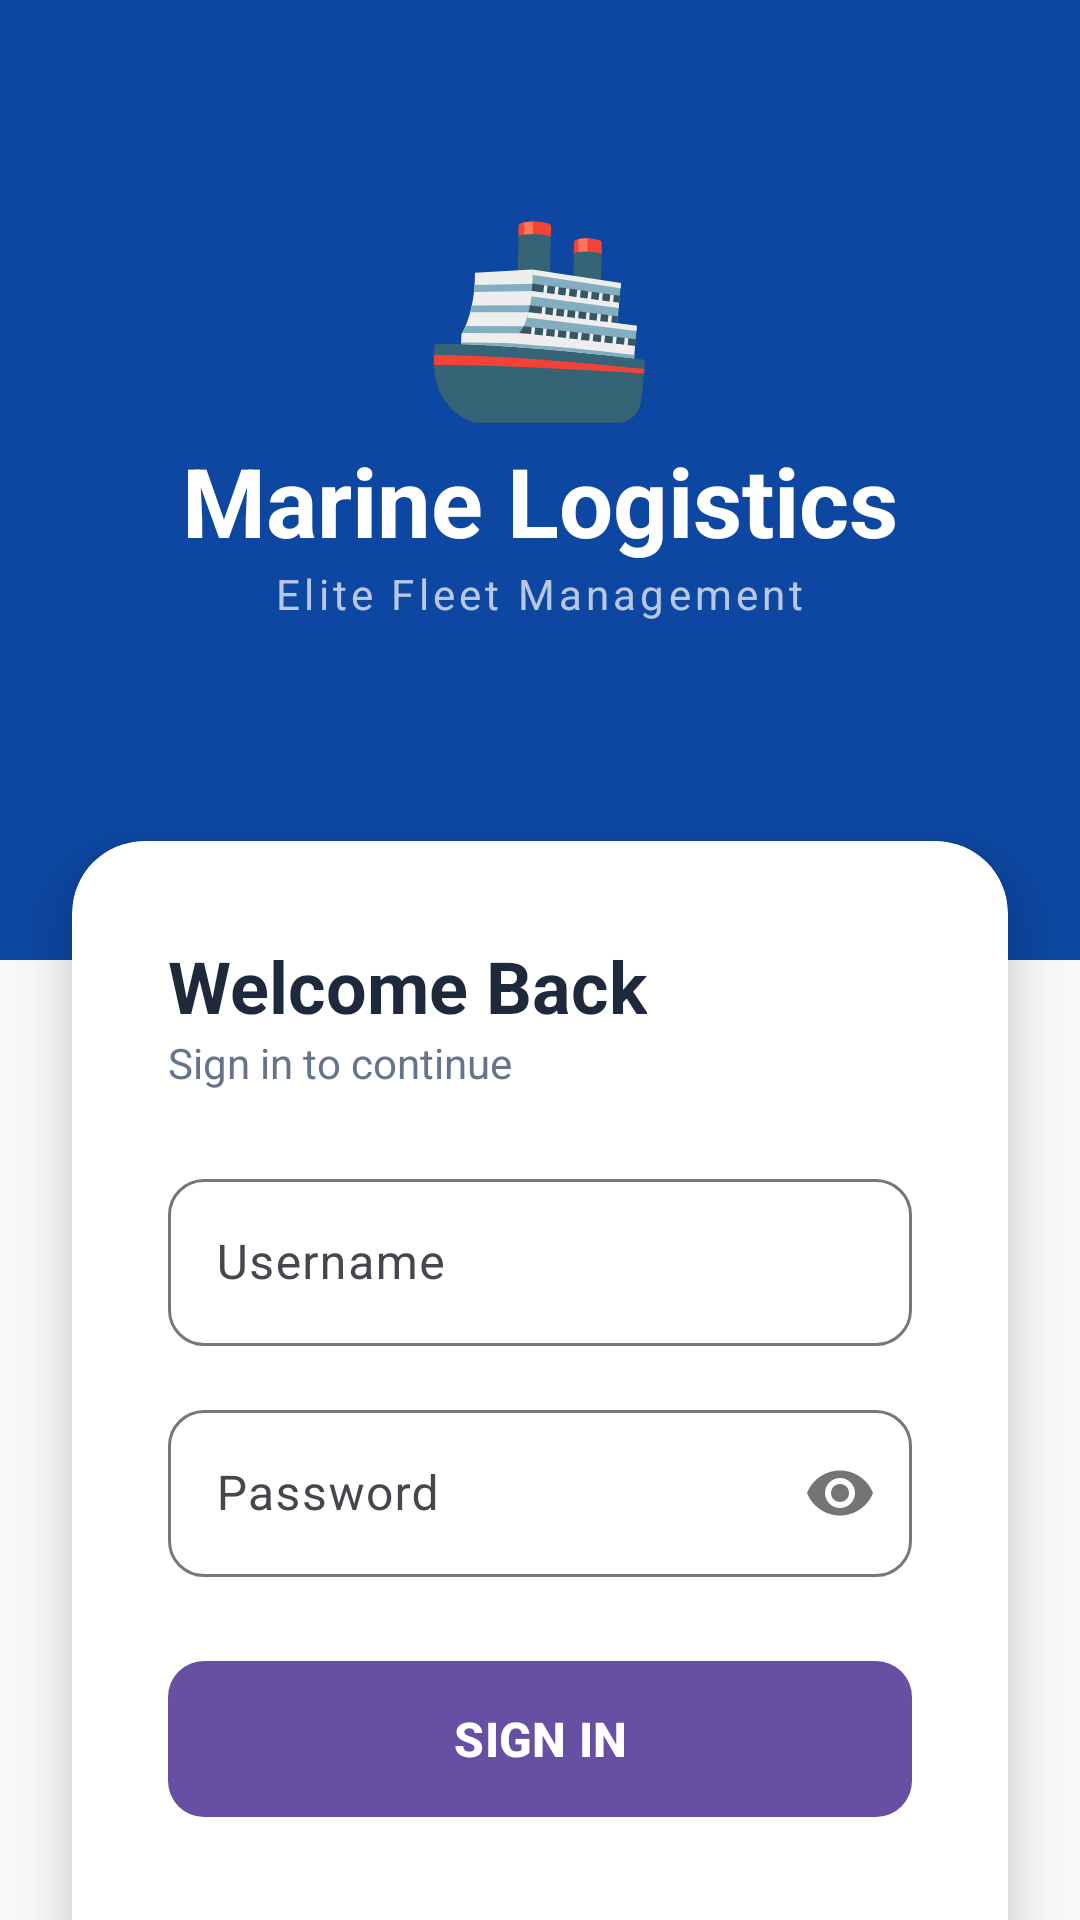

Write the Android layout XML for this screen, with the resource values it uses.
<!-- AndroidManifest.xml: application theme Theme.MarineAndLogistric -->
<!-- res/layout/activity_main.xml -->
<?xml version="1.0" encoding="utf-8"?>
<androidx.constraintlayout.widget.ConstraintLayout xmlns:android="http://schemas.android.com/apk/res/android"
    xmlns:app="http://schemas.android.com/apk/res-auto"
    android:layout_width="match_parent"
    android:layout_height="match_parent"
    android:background="@color/background">

    
    <View
        android:id="@+id/loginHeader"
        android:layout_width="match_parent"
        android:layout_height="320dp"
        android:background="@color/primary"
        app:layout_constraintTop_toTopOf="parent" />

    <LinearLayout
        android:id="@+id/brandContainer"
        android:layout_width="wrap_content"
        android:layout_height="wrap_content"
        android:gravity="center"
        android:orientation="vertical"
        android:layout_marginTop="60dp"
        app:layout_constraintEnd_toEndOf="parent"
        app:layout_constraintStart_toStartOf="parent"
        app:layout_constraintTop_toTopOf="parent">

        <TextView
            android:layout_width="wrap_content"
            android:layout_height="wrap_content"
            android:text="🚢"
            android:textSize="64sp" />

        <TextView
            android:layout_width="wrap_content"
            android:layout_height="wrap_content"
            android:text="Marine Logistics"
            android:textColor="@color/white"
            android:textSize="32sp"
            android:textStyle="bold" />

        <TextView
            android:layout_width="wrap_content"
            android:layout_height="wrap_content"
            android:text="Elite Fleet Management"
            android:textColor="#B3FFFFFF"
            android:textSize="14sp"
            android:letterSpacing="0.1" />
    </LinearLayout>

    
    <androidx.cardview.widget.CardView
        android:layout_width="match_parent"
        android:layout_height="wrap_content"
        android:layout_marginHorizontal="24dp"
        android:layout_marginTop="-40dp"
        app:cardCornerRadius="24dp"
        app:cardElevation="12dp"
        app:layout_constraintTop_toBottomOf="@+id/loginHeader">

        <LinearLayout
            android:layout_width="match_parent"
            android:layout_height="wrap_content"
            android:orientation="vertical"
            android:padding="32dp">

            <TextView
                android:layout_width="wrap_content"
                android:layout_height="wrap_content"
                android:text="Welcome Back"
                android:textColor="@color/onSurface"
                android:textSize="24sp"
                android:textStyle="bold" />

            <TextView
                android:layout_width="wrap_content"
                android:layout_height="wrap_content"
                android:layout_marginBottom="24dp"
                android:text="Sign in to continue"
                android:textColor="@color/onSurfaceVariant"
                android:textSize="14sp" />

            <com.google.android.material.textfield.TextInputLayout
                style="@style/Widget.Material3.TextInputLayout.OutlinedBox"
                android:layout_width="match_parent"
                android:layout_height="wrap_content"
                android:layout_marginBottom="16dp"
                android:hint="Username"
                app:boxCornerRadiusTopStart="12dp"
                app:boxCornerRadiusTopEnd="12dp"
                app:boxCornerRadiusBottomStart="12dp"
                app:boxCornerRadiusBottomEnd="12dp">

                <com.google.android.material.textfield.TextInputEditText
                    android:id="@+id/etUsername"
                    android:layout_width="match_parent"
                    android:layout_height="wrap_content"
                    android:inputType="text" />
            </com.google.android.material.textfield.TextInputLayout>

            <com.google.android.material.textfield.TextInputLayout
                style="@style/Widget.Material3.TextInputLayout.OutlinedBox"
                android:layout_width="match_parent"
                android:layout_height="wrap_content"
                android:layout_marginBottom="24dp"
                android:hint="Password"
                app:passwordToggleEnabled="true"
                app:boxCornerRadiusTopStart="12dp"
                app:boxCornerRadiusTopEnd="12dp"
                app:boxCornerRadiusBottomStart="12dp"
                app:boxCornerRadiusBottomEnd="12dp">

                <com.google.android.material.textfield.TextInputEditText
                    android:id="@+id/etPassword"
                    android:layout_width="match_parent"
                    android:layout_height="wrap_content"
                    android:inputType="textPassword" />
            </com.google.android.material.textfield.TextInputLayout>

            <com.google.android.material.button.MaterialButton
                android:id="@+id/btnLogin"
                android:layout_width="match_parent"
                android:layout_height="60dp"
                android:text="SIGN IN"
                android:textSize="16sp"
                android:textStyle="bold"
                app:cornerRadius="12dp" />

            <TextView
                android:id="@+id/tvRegister"
                android:layout_width="match_parent"
                android:layout_height="wrap_content"
                android:layout_marginTop="24dp"
                android:gravity="center"
                android:text="New here? Create Account"
                android:textColor="@color/primary"
                android:textStyle="bold"
                android:padding="8dp"/>

        </LinearLayout>
    </androidx.cardview.widget.CardView>

    <TextView
        android:layout_width="wrap_content"
        android:layout_height="wrap_content"
        android:layout_marginBottom="32dp"
        android:text="© 2026 Marine Logistics Corp"
        android:textColor="@color/onSurfaceVariant"
        android:textSize="12sp"
        app:layout_constraintBottom_toBottomOf="parent"
        app:layout_constraintEnd_toEndOf="parent"
        app:layout_constraintStart_toStartOf="parent" />

</androidx.constraintlayout.widget.ConstraintLayout>
<!-- resources referenced by this layout -->
<resources>
  <color name="background">#F8FAFC</color>
  <color name="onSurface">#1E293B</color>
  <color name="onSurfaceVariant">#64748B</color>
  <color name="primary">#0D47A1</color>
  <color name="white">#FFFFFF</color>
  <style name="Theme.MarineAndLogistric" parent="Base.Theme.MarineAndLogistric" />
  <style name="Base.Theme.MarineAndLogistric" parent="Theme.Material3.DayNight.NoActionBar">
          
          
      </style>
</resources>
